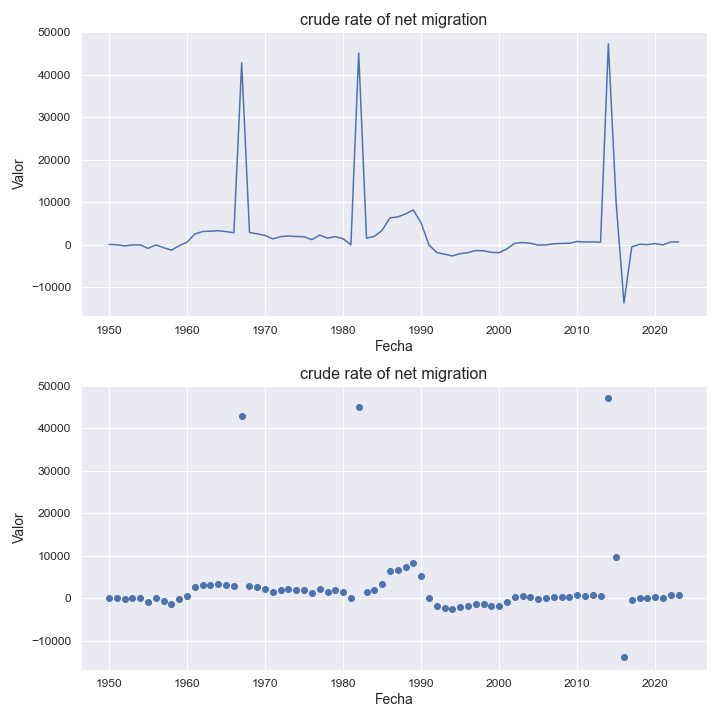

Values plotted in this chart, from the file beside it:
indicatorshortname, locationid, location, iso2, timeid, time, value
crude rate of net migration, 913, southern africa, sf, 1, 1950, 106.0
crude rate of net migration, 913, southern africa, sf, 2, 1951, 27.0
crude rate of net migration, 913, southern africa, sf, 3, 1952, -237.0
crude rate of net migration, 913, southern africa, sf, 4, 1953, -0.9
crude rate of net migration, 913, southern africa, sf, 5, 1954, -0.8
crude rate of net migration, 913, southern africa, sf, 6, 1955, -821.0
crude rate of net migration, 913, southern africa, sf, 7, 1956, -0.81
crude rate of net migration, 913, southern africa, sf, 8, 1957, -659.0
crude rate of net migration, 913, southern africa, sf, 9, 1958, -1247
crude rate of net migration, 913, southern africa, sf, 10, 1959, -167.0
crude rate of net migration, 913, southern africa, sf, 11, 1960, 634.0
crude rate of net migration, 913, southern africa, sf, 12, 1961, 2584
crude rate of net migration, 913, southern africa, sf, 13, 1962, 3147
crude rate of net migration, 913, southern africa, sf, 14, 1963, 3229
crude rate of net migration, 913, southern africa, sf, 15, 1964, 3333
crude rate of net migration, 913, southern africa, sf, 16, 1965, 3126
crude rate of net migration, 913, southern africa, sf, 17, 1966, 2864
crude rate of net migration, 913, southern africa, sf, 18, 1967, 42795
crude rate of net migration, 913, southern africa, sf, 19, 1968, 2918
crude rate of net migration, 913, southern africa, sf, 20, 1969, 2601
crude rate of net migration, 913, southern africa, sf, 21, 1970, 2217
crude rate of net migration, 913, southern africa, sf, 22, 1971, 1417
crude rate of net migration, 913, southern africa, sf, 23, 1972, 1939
crude rate of net migration, 913, southern africa, sf, 24, 1973, 2106
crude rate of net migration, 913, southern africa, sf, 25, 1974, 1983
crude rate of net migration, 913, southern africa, sf, 26, 1975, 1914
crude rate of net migration, 913, southern africa, sf, 27, 1976, 1239
crude rate of net migration, 913, southern africa, sf, 28, 1977, 2296
crude rate of net migration, 913, southern africa, sf, 29, 1978, 1605
crude rate of net migration, 913, southern africa, sf, 30, 1979, 1934
crude rate of net migration, 913, southern africa, sf, 31, 1980, 1436
crude rate of net migration, 913, southern africa, sf, 32, 1981, 0.34
crude rate of net migration, 913, southern africa, sf, 33, 1982, 45078
crude rate of net migration, 913, southern africa, sf, 34, 1983, 1591
crude rate of net migration, 913, southern africa, sf, 35, 1984, 1999
crude rate of net migration, 913, southern africa, sf, 36, 1985, 3422
crude rate of net migration, 913, southern africa, sf, 37, 1986, 6366
crude rate of net migration, 913, southern africa, sf, 38, 1987, 6569
crude rate of net migration, 913, southern africa, sf, 39, 1988, 7278
crude rate of net migration, 913, southern africa, sf, 40, 1989, 8225
crude rate of net migration, 913, southern africa, sf, 41, 1990, 5178
crude rate of net migration, 913, southern africa, sf, 42, 1991, 0.23
crude rate of net migration, 913, southern africa, sf, 43, 1992, -1777
crude rate of net migration, 913, southern africa, sf, 44, 1993, -2188
crude rate of net migration, 913, southern africa, sf, 45, 1994, -2591
crude rate of net migration, 913, southern africa, sf, 46, 1995, -2068
crude rate of net migration, 913, southern africa, sf, 47, 1996, -1806
crude rate of net migration, 913, southern africa, sf, 48, 1997, -1316
crude rate of net migration, 913, southern africa, sf, 49, 1998, -1379
crude rate of net migration, 913, southern africa, sf, 50, 1999, -1743
crude rate of net migration, 913, southern africa, sf, 51, 2000, -1815
crude rate of net migration, 913, southern africa, sf, 52, 2001, -946.0
crude rate of net migration, 913, southern africa, sf, 53, 2002, 382.0
crude rate of net migration, 913, southern africa, sf, 54, 2003, 557.0
crude rate of net migration, 913, southern africa, sf, 55, 2004, 393.0
crude rate of net migration, 913, southern africa, sf, 56, 2005, -48.0
crude rate of net migration, 913, southern africa, sf, 57, 2006, 0.18
crude rate of net migration, 913, southern africa, sf, 58, 2007, 256.0
crude rate of net migration, 913, southern africa, sf, 59, 2008, 344.0
crude rate of net migration, 913, southern africa, sf, 60, 2009, 384.0
... 14 more rows
